Photos from the image-classification dataset "data" in the GitHub repository PLCnext/RockPaperScissors. Its 4 classes are: blank, paper, rock, scissors.

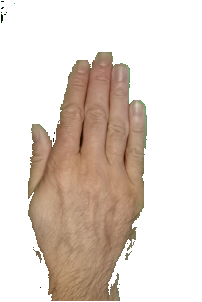
Label: paper

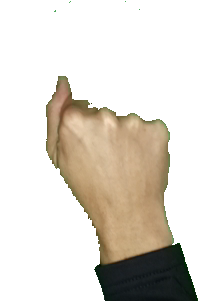
Label: rock

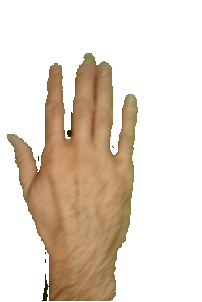
Label: paper

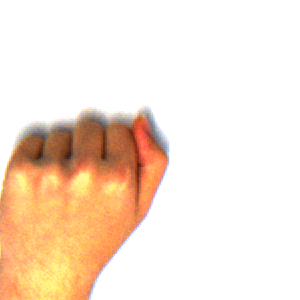
Label: rock

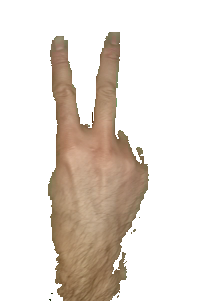
Label: scissors

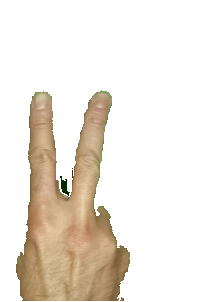
Label: scissors
